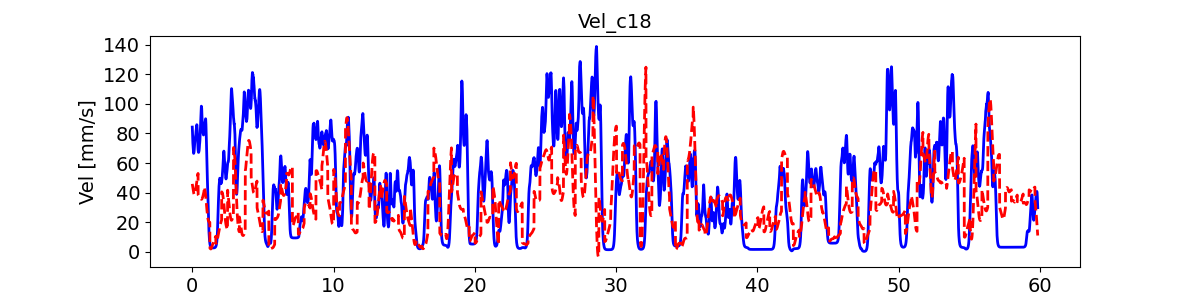

The data file committed next to this chart (first rows):
, pred_vel, pred_vel_x, pred_vel_y, label_vel, label_vel_x, label_vel_y
0, 45.91, -11.31, -38.65, 84.26, -18.95, -81.83
1, 45.39, -11.35, -38.55, 82.76, -18.79, -80.31
2, 44.81, -11.37, -38.44, 80.57, -18.61, -78.09
3, 44.2, -11.26, -38.25, 77.62, -18.38, -75.09
4, 43.69, -11.19, -38.16, 75.28, -18.37, -72.66
5, 43.12, -11.12, -37.83, 73.48, -18.55, -70.74
6, 42.57, -11.06, -37.45, 72.18, -18.94, -69.26
7, 41.96, -10.94, -37.3, 70.6, -19.35, -67.47
8, 41.47, -10.87, -37.03, 68.7, -19.8, -65.34
9, 40.94, -10.78, -36.8, 67.47, -20.45, -63.83
10, 40.48, -10.68, -36.6, 66.87, -21.32, -62.9
11, 40.07, -10.59, -36.37, 66.56, -22.22, -62.25
12, 39.69, -10.5, -36.14, 66.52, -23.17, -61.86
13, 39.43, -10.46, -35.89, 66.76, -24.21, -61.71
14, 39.15, -10.38, -35.72, 67.04, -25.25, -61.59
15, 38.95, -10.31, -35.58, 67.36, -26.33, -61.49
16, 38.79, -10.23, -35.49, 68.07, -27.46, -61.78
17, 38.71, -10.15, -35.5, 69.2, -28.67, -62.47
18, 38.7, -10.08, -35.54, 70.77, -29.99, -63.59
19, 38.79, -9.98, -35.64, 71.97, -30.93, -64.47
20, 38.98, -9.871, -35.87, 72.81, -31.5, -65.14
21, 39.15, -9.746, -36.11, 73.95, -32.05, -66.13
22, 39.42, -9.679, -36.34, 75.42, -32.6, -67.48
23, 39.72, -9.513, -36.66, 76.32, -32.71, -68.41
24, 40.04, -9.328, -37.02, 76.69, -32.4, -68.94
25, 40.36, -9.142, -37.39, 76.53, -31.65, -69.1
26, 40.72, -8.984, -37.78, 76.89, -31, -69.76
27, 41.14, -8.828, -38.25, 77.79, -30.45, -70.95
28, 41.65, -8.723, -38.51, 78.43, -29.67, -71.95
29, 42.11, -8.568, -38.98, 78.86, -28.65, -72.79
30, 42.58, -8.507, -39.42, 79.06, -27.35, -73.51
31, 43.08, -8.384, -39.89, 79.9, -26.23, -74.81
32, 43.61, -8.294, -40.4, 81.4, -25.25, -76.74
33, 44.18, -8.188, -40.95, 82.41, -24.26, -78.14
34, 44.79, -8.128, -41.54, 82.96, -23.23, -79.06
35, 45.33, -8.105, -42.1, 83.62, -22.35, -80.05
36, 45.91, -8.113, -42.69, 84.43, -21.61, -81.13
37, 46.59, -8.031, -43.5, 85.4, -20.96, -82.33
38, 47.23, -8.076, -44.21, 85.86, -20.28, -83.01
39, 47.85, -8.183, -44.85, 85.82, -19.55, -83.17
40, 48.47, -8.293, -45.63, 85.2, -18.85, -82.73
41, 49.14, -8.382, -46.33, 84.01, -18.16, -81.68
42, 49.71, -8.467, -46.93, 82.18, -17.47, -79.98
43, 50.38, -8.622, -47.67, 80.17, -16.78, -78.08
44, 50.87, -8.74, -48.21, 77.91, -16.09, -75.92
45, 51.33, -8.853, -48.69, 75.73, -15.52, -73.8
46, 51.76, -8.964, -49.11, 73.56, -15.07, -71.68
47, 52.16, -9.072, -49.47, 71.81, -14.78, -69.92
48, 52.54, -9.182, -49.85, 70.4, -14.63, -68.49
49, 52.97, -9.286, -50.15, 69.31, -14.62, -67.34
50, 38.45, -4.315, -34.7, 68.44, -14.78, -66.37
51, 38.29, -4.448, -34.57, 67.78, -15.11, -65.57
52, 38.13, -4.565, -34.43, 67.36, -15.62, -64.96
53, 37.94, -4.64, -34.26, 67.16, -16.33, -64.52
54, 37.82, -4.723, -34.21, 67.18, -17.26, -64.25
55, 37.69, -4.788, -34.07, 67.36, -18.36, -64.07
56, 37.56, -4.841, -34.01, 67.7, -19.66, -64
57, 37.45, -4.836, -33.91, 68.08, -21.01, -63.93
58, 37.32, -4.804, -33.78, 68.5, -22.44, -63.84
59, 37.19, -4.775, -33.63, 69.27, -23.86, -64.12
... 7,114 more rows
